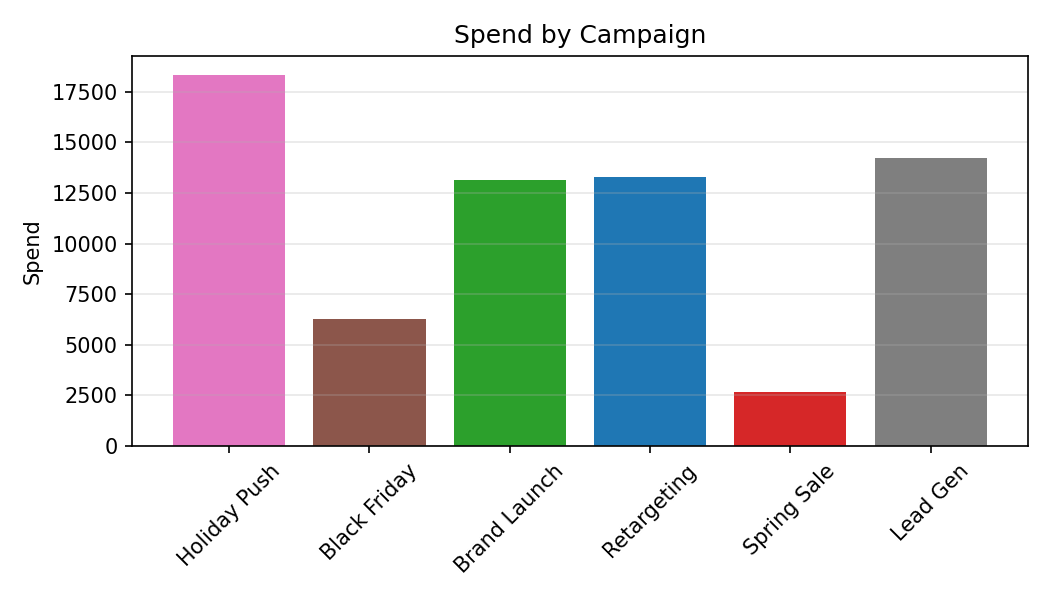

Source data for this figure (header and first rows):
Category, Spend
Holiday Push, 18343
Black Friday, 6274
Brand Launch, 13155
Retargeting, 13276
Spring Sale, 2666
Lead Gen, 14206
